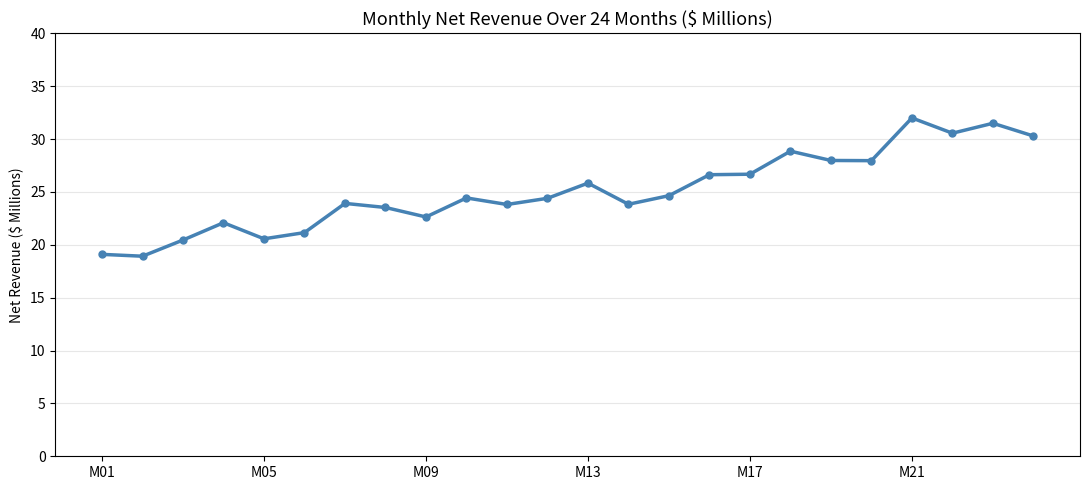
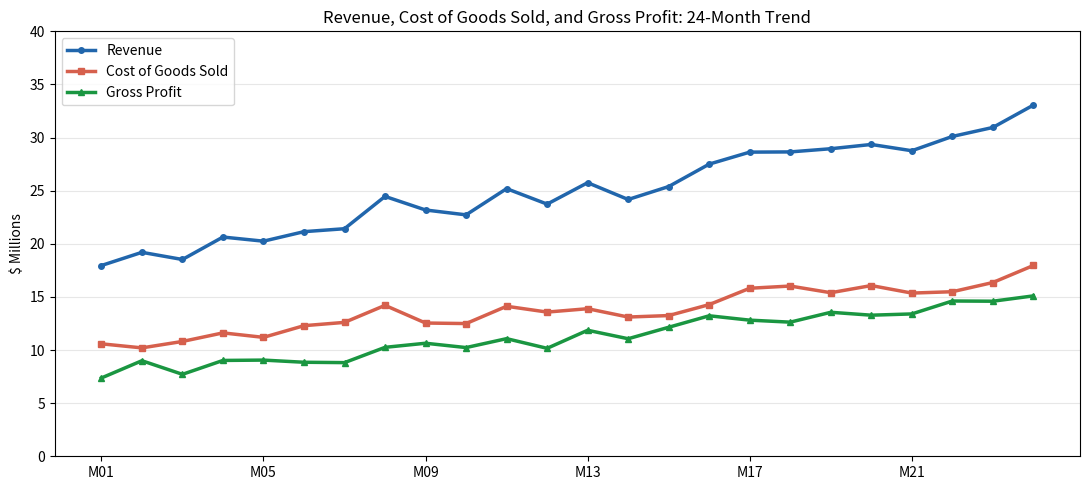
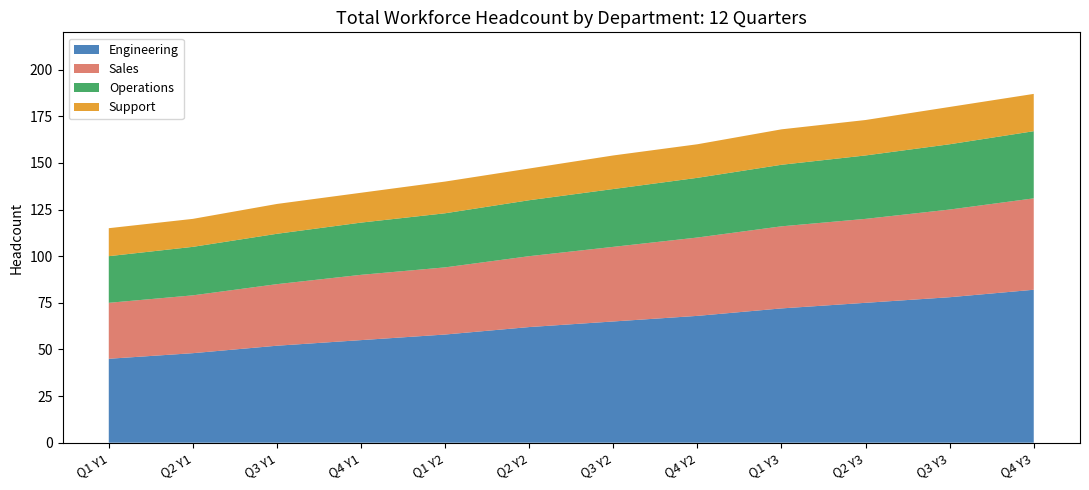
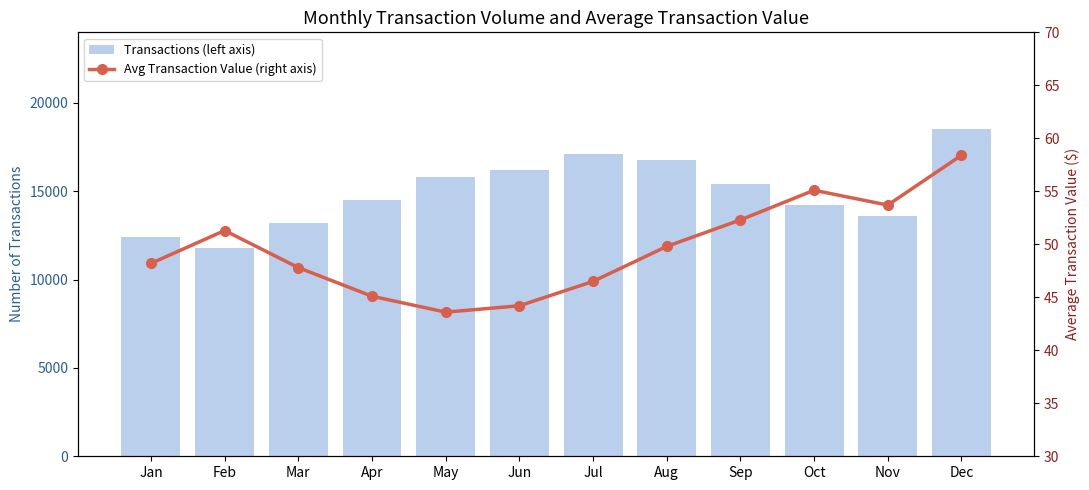
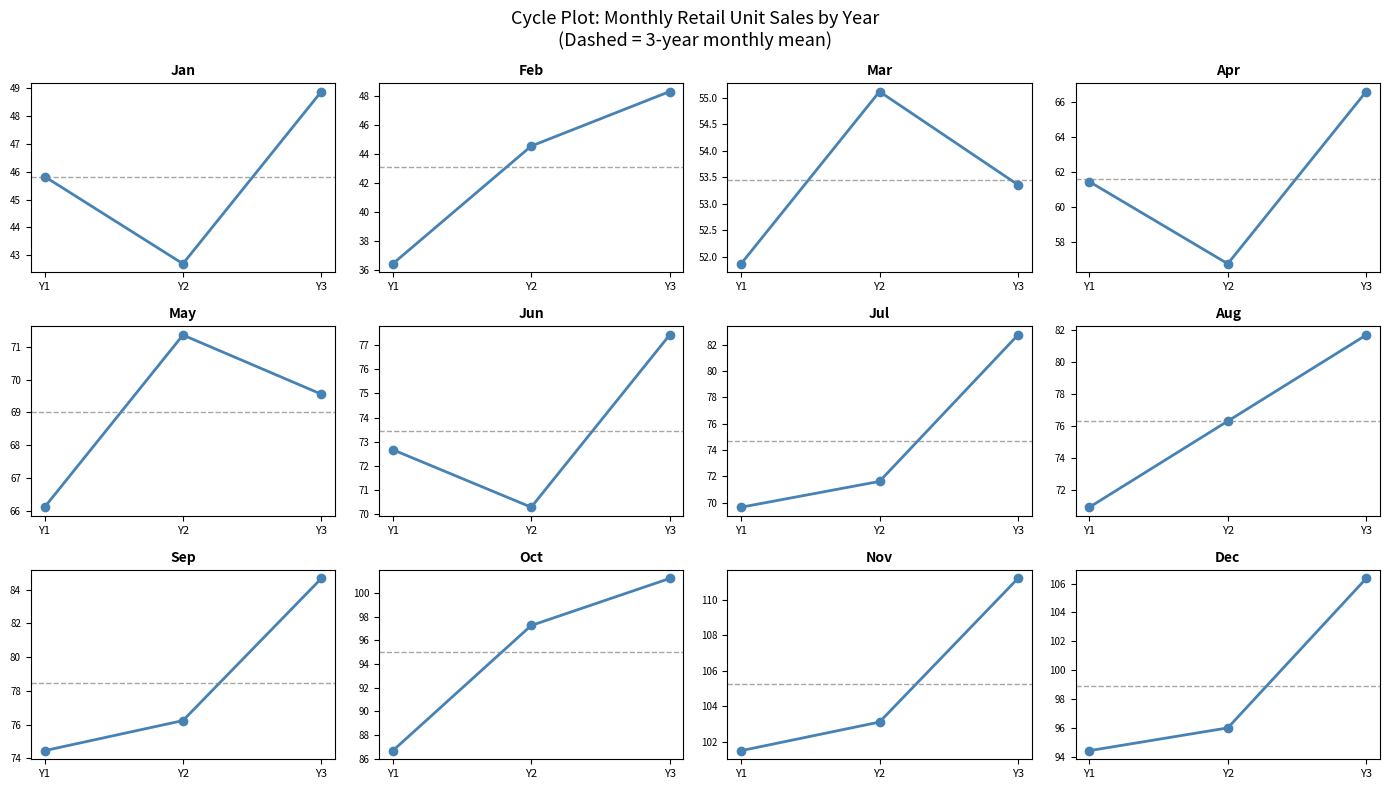

These figures' Python source, in order:
import matplotlib.pyplot as plt
import numpy as np
plt.rcParams['figure.dpi']=100
plt.rcParams['font.family']='sans-serif'
np.random.seed(42)


months_24=[f'M{i+1:02d}' for i in range(24)]
x24=np.arange(24)
revenue_24=np.linspace(18.5,32.0,24)+np.random.normal(0,1.2,24)
fig,ax=plt.subplots(figsize=(11,5))
ax.plot(x24,revenue_24,linewidth=2.5,color='steelblue',marker='o',markersize=5)
ax.set_xticks(range(0,24,4))
ax.set_xticklabels([months_24[i] for i in range(0,24,4)])
ax.set_title('Monthly Net Revenue Over 24 Months ($ Millions)',fontsize=13)
ax.set_ylabel('Net Revenue ($ Millions)')
ax.set_ylim(0,40); ax.grid(axis='y',alpha=0.3)
plt.tight_layout(); plt.show()


months_24=[f'M{i+1:02d}' for i in range(24)]
x24=np.arange(24)
rev_e8=np.linspace(18.5,32.0,24)+np.random.normal(0,1.0,24)
cogs_e8=rev_e8*(0.58-np.linspace(0,0.06,24))+np.random.normal(0,0.5,24)
gross_e8=rev_e8-cogs_e8


fig,ax=plt.subplots(figsize=(11,5))
ax.plot(x24,rev_e8,linewidth=2.5,color='#2166ac',marker='o',markersize=4,label='Revenue')
ax.plot(x24,cogs_e8,linewidth=2.5,color='#d6604d',marker='s',markersize=4,label='Cost of Goods Sold')
ax.plot(x24,gross_e8,linewidth=2.5,color='#1a9641',marker='^',markersize=4,label='Gross Profit')
ax.set_xticks(range(0,24,4))
ax.set_xticklabels([months_24[i] for i in range(0,24,4)])
ax.set_title('Revenue, Cost of Goods Sold, and Gross Profit: 24-Month Trend',fontsize=12)
ax.set_ylabel('$ Millions'); ax.set_ylim(0,40)
ax.legend(fontsize=10); ax.grid(axis='y',alpha=0.3)
plt.tight_layout(); plt.show()


quarters_12=[f'Q{(i%4)+1} Y{i//4+1}' for i in range(12)]
depts=['Engineering','Sales','Operations','Support']
hc=np.array([[45,48,52,55,58,62,65,68,72,75,78,82],
             [30,31,33,35,36,38,40,42,44,45,47,49],
             [25,26,27,28,29,30,31,32,33,34,35,36],
             [15,15,16,16,17,17,18,18,19,19,20,20]])
pal4=['#2166ac','#d6604d','#1a9641','#e08a00']
fig,ax=plt.subplots(figsize=(11,5))
ax.stackplot(range(12),hc,labels=depts,colors=pal4,alpha=0.80)
ax.set_xticks(range(12))
ax.set_xticklabels(quarters_12,rotation=30,ha='right',fontsize=9)
ax.set_title('Total Workforce Headcount by Department: 12 Quarters',fontsize=13)
ax.set_ylabel('Headcount'); ax.legend(loc='upper left',fontsize=9); ax.set_ylim(0,220)
plt.tight_layout(); plt.show()


m12=['Jan','Feb','Mar','Apr','May','Jun','Jul','Aug','Sep','Oct','Nov','Dec']
txn=[12400,11800,13200,14500,15800,16200,17100,16800,15400,14200,13600,18500]
avg=[48.2,51.3,47.8,45.1,43.6,44.2,46.5,49.8,52.3,55.1,53.7,58.4]
fig,ax1=plt.subplots(figsize=(11,5))
ax1.bar(m12,txn,color='#aec7e8',alpha=0.85,label='Transactions (left axis)')
ax1.set_ylabel('Number of Transactions',color='#2c5f8a')
ax1.set_ylim(0,24000); ax1.tick_params(axis='y',labelcolor='#2c5f8a')
ax2=ax1.twinx()
ax2.plot(m12,avg,color='#d6604d',linewidth=2.5,marker='o',markersize=7,
         label='Avg Transaction Value (right axis)')
ax2.set_ylabel('Average Transaction Value ($)',color='#8b2020')
ax2.set_ylim(30,70); ax2.tick_params(axis='y',labelcolor='#8b2020')
ax1.set_title('Monthly Transaction Volume and Average Transaction Value',fontsize=13)
l1,lb1=ax1.get_legend_handles_labels()
l2,lb2=ax2.get_legend_handles_labels()
ax1.legend(l1+l2,lb1+lb2,fontsize=9,loc='upper left')
plt.tight_layout(); plt.show()


np.random.seed(17)
mo_abbr=['Jan','Feb','Mar','Apr','May','Jun','Jul','Aug','Sep','Oct','Nov','Dec']
sb=[45,42,50,58,63,67,70,72,74,88,95,91]
d3=np.zeros((3,12))
for yr in range(3):
    for mo in range(12):
        d3[yr,mo]=sb[mo]*(1+0.07*yr)+np.random.normal(0,3.0)
fig,axes=plt.subplots(3,4,figsize=(14,8))
axes=axes.flatten()
for mo in range(12):
    ax=axes[mo]; vals=d3[:,mo]
    ax.plot([1,2,3],vals,marker='o',color='steelblue',linewidth=2)
    ax.axhline(y=vals.mean(),color='gray',linestyle='--',alpha=0.7,linewidth=1)
    ax.set_title(mo_abbr[mo],fontsize=10,fontweight='bold')
    ax.set_xticks([1,2,3]); ax.set_xticklabels(['Y1','Y2','Y3'],fontsize=8)
    ax.tick_params(axis='y',labelsize=7)
plt.suptitle('Cycle Plot: Monthly Retail Unit Sales by Year\n(Dashed = 3-year monthly mean)',fontsize=13)
plt.tight_layout(); plt.show()
